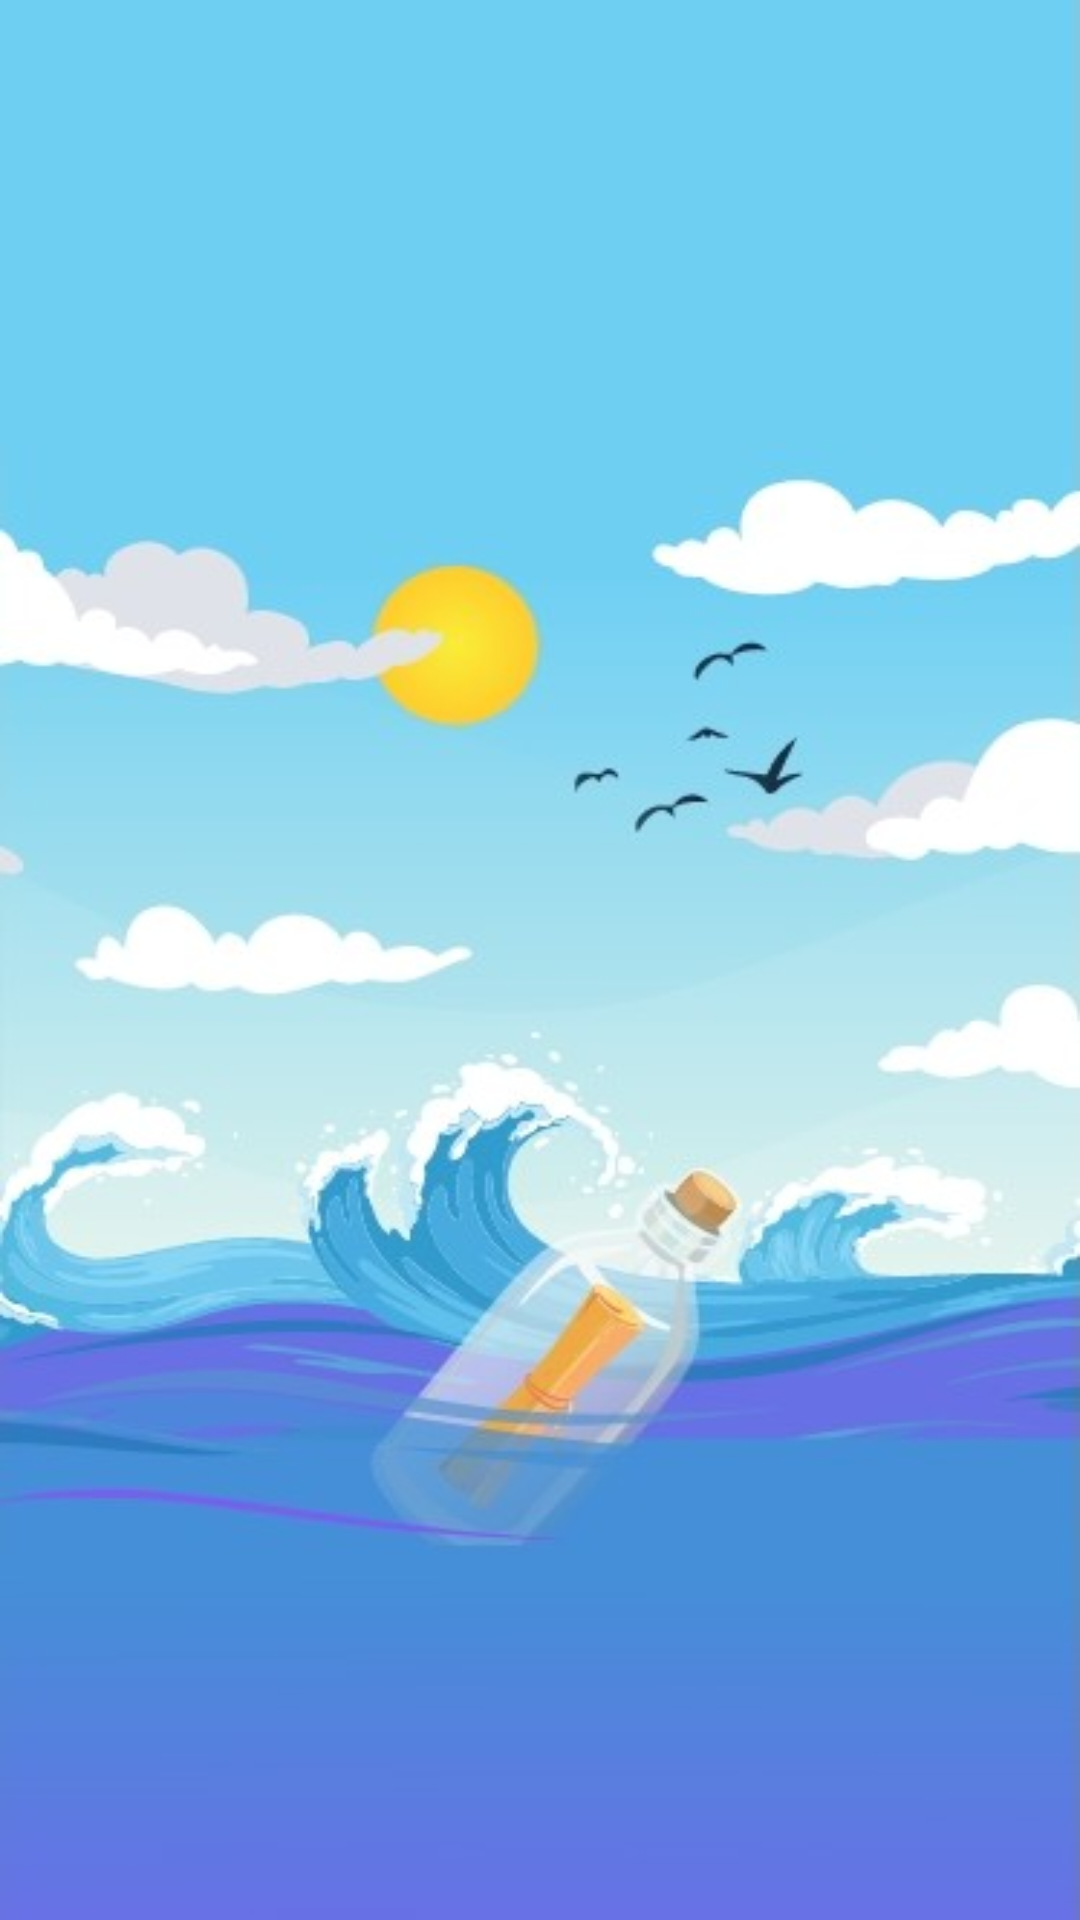

Write the Android layout XML for this screen, with the resource values it uses.
<!-- AndroidManifest.xml: application theme Theme.ProjectHallApplication -->
<!-- res/layout/fragment_splash.xml -->
<?xml version="1.0" encoding="utf-8"?>
<layout xmlns:android="http://schemas.android.com/apk/res/android"
    xmlns:app="http://schemas.android.com/apk/res-auto"
    xmlns:tools="http://schemas.android.com/tools">

    <data>

    </data>

    <androidx.constraintlayout.widget.ConstraintLayout
        android:layout_width="match_parent"
        android:layout_height="match_parent"
        tools:context=".fragment.splash.ui.SplashFragment">

        <androidx.appcompat.widget.AppCompatImageView
            android:id="@+id/ivSplash"
            android:layout_width="0dp"
            android:layout_height="match_parent"
            android:scaleType="fitXY"
            app:srcCompat="@drawable/ic_splash_image"
            app:layout_constraintBottom_toBottomOf="parent"
            app:layout_constraintEnd_toEndOf="parent"
            app:layout_constraintStart_toStartOf="parent"
            app:layout_constraintTop_toTopOf="parent" />

        <de.hdodenhof.circleimageview.CircleImageView
            android:id="@+id/ivGroup"
            android:layout_width="@dimen/_100sdp"
            android:layout_height="@dimen/_100sdp"
            android:layout_marginBottom="@dimen/_10sdp"
            android:scaleType="centerCrop"
            android:src="@drawable/ic_group"
            app:civ_border_color="@color/white"
            app:civ_border_width="2dp"
            app:layout_constraintBottom_toBottomOf="parent"
            app:layout_constraintEnd_toEndOf="@id/ivSplash"
            app:layout_constraintStart_toStartOf="@id/ivSplash" />


    </androidx.constraintlayout.widget.ConstraintLayout>
</layout>
<!-- resources referenced by this layout -->
<resources>
  <color name="white">#FFFFFFFF</color>
  <!-- drawable ic_group: vector/xml drawable (drawable, 4079 chars, omitted) -->
  <!-- drawable ic_splash_image: jpg bitmap (drawable, 29148 bytes) -->
  <style name="Theme.ProjectHallApplication" parent="Base.Theme.ProjectHallApplication" />
  <style name="Base.Theme.ProjectHallApplication" parent="Theme.MaterialComponents.DayNight.NoActionBar">
          
          
      </style>
</resources>
